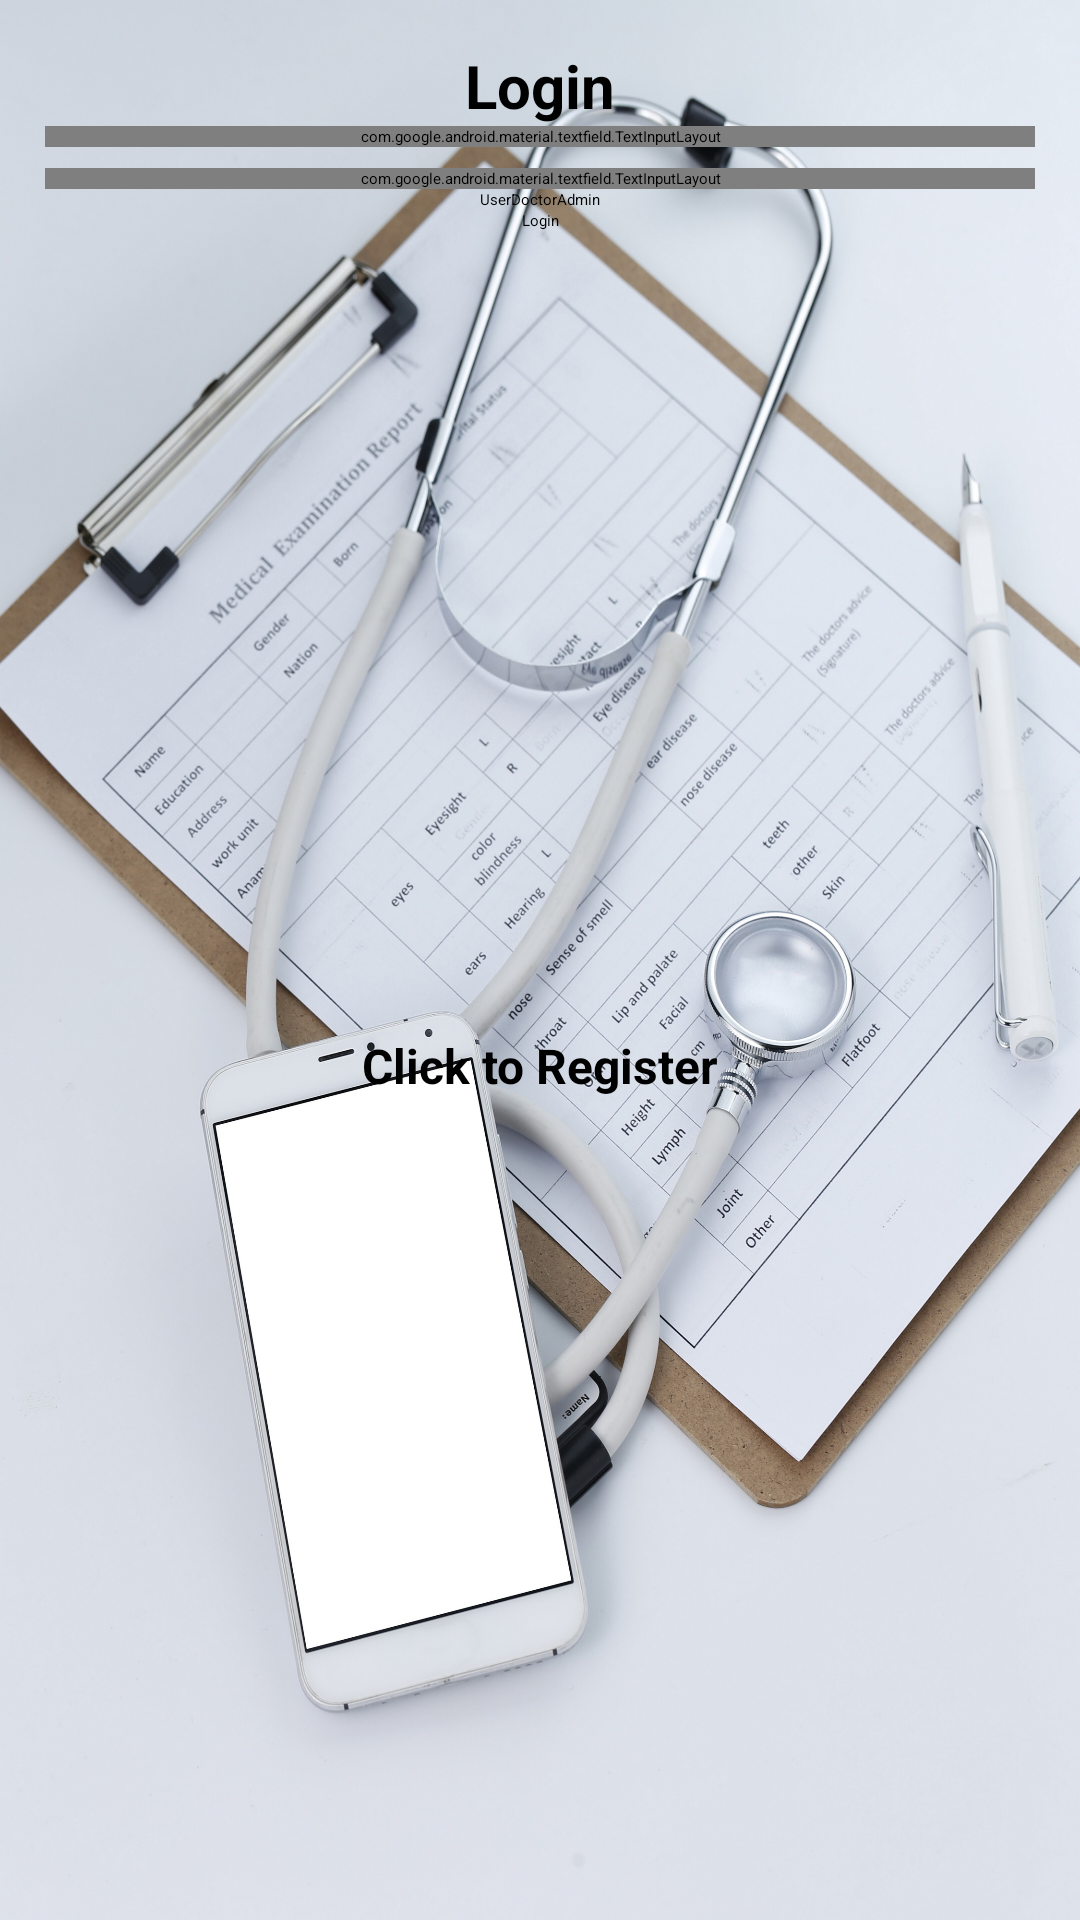

Layout XML and referenced resources for this Android screen:
<!-- AndroidManifest.xml: application theme Theme.ProiectDiploma -->
<!-- res/layout/activity_login.xml -->
<androidx.constraintlayout.widget.ConstraintLayout
    xmlns:android="http://schemas.android.com/apk/res/android"
    xmlns:app="http://schemas.android.com/apk/res-auto"
    xmlns:tools="http://schemas.android.com/tools"
    android:layout_width="match_parent"
    android:layout_height="match_parent"
    android:padding="15dp"
    android:background="@drawable/log"
    tools:context=".Login">

    <TextView
        android:id="@+id/loginText"
        android:textSize="20sp"
        android:textStyle="bold"
        android:layout_marginBottom="25dp"
        android:layout_width="wrap_content"
        android:layout_height="wrap_content"
        android:text="Login"
        app:layout_constraintTop_toTopOf="parent"
        app:layout_constraintBottom_toTopOf="@+id/textInputLayoutEmail"
        app:layout_constraintStart_toStartOf="parent"
        app:layout_constraintEnd_toEndOf="parent"
        tools:ignore="MissingConstraints" />

    <com.google.android.material.textfield.TextInputLayout
        android:id="@+id/textInputLayoutEmail"
        android:layout_width="0dp"
        android:layout_height="wrap_content"
        app:layout_constraintTop_toBottomOf="@id/loginText"
        app:layout_constraintStart_toStartOf="parent"
        app:layout_constraintEnd_toEndOf="parent"
        app:layout_constraintHorizontal_bias="0.5"
        app:layout_constraintVertical_bias="0.5">

        <com.google.android.material.textfield.TextInputEditText
            android:id="@+id/email"
            android:hint="Email"
            android:textColorHint="@android:color/white"
            android:layout_width="match_parent"
            android:layout_height="wrap_content"/>
    </com.google.android.material.textfield.TextInputLayout>

    <com.google.android.material.textfield.TextInputLayout
        android:id="@+id/textInputLayoutPassword"
        android:layout_width="0dp"
        android:hint="Password"
        android:layout_height="wrap_content"
        app:layout_constraintTop_toBottomOf="@id/textInputLayoutEmail"
        app:layout_constraintStart_toStartOf="parent"
        app:layout_constraintEnd_toEndOf="parent"
        app:layout_constraintHorizontal_bias="0.5"
        app:layout_constraintVertical_bias="0.5"
        app:layout_constraintBottom_toTopOf="@+id/btn_login">

        <com.google.android.material.textfield.TextInputEditText
            android:id="@+id/password"
            android:hint="Password"
            android:textColorHint="@android:color/white"
            android:layout_width="match_parent"
            android:layout_height="wrap_content"/>
    </com.google.android.material.textfield.TextInputLayout>

    <RadioGroup
        android:id="@+id/radioGroup"
        android:layout_width="wrap_content"
        android:layout_height="wrap_content"
        android:orientation="horizontal"
        app:layout_constraintTop_toBottomOf="@id/textInputLayoutPassword"
        app:layout_constraintStart_toStartOf="parent"
        app:layout_constraintEnd_toEndOf="parent"
        app:layout_constraintHorizontal_bias="0.5"
        app:layout_constraintVertical_bias="0.5"
        android:layout_marginBottom="16dp">

        <RadioButton
            android:id="@+id/radioUser"
            android:layout_width="wrap_content"
            android:layout_height="wrap_content"
            android:text="User" />

        <RadioButton
            android:id="@+id/radioDoctor"
            android:layout_width="wrap_content"
            android:layout_height="wrap_content"
            android:text="Doctor" />

        <RadioButton
            android:id="@+id/radioAdmin"
            android:layout_width="wrap_content"
            android:layout_height="wrap_content"
            android:text="Admin" />
    </RadioGroup>

    <Button
        android:id="@+id/btn_login"
        android:layout_width="wrap_content"
        android:text="Login"
        style="@style/WhiteButton"
        android:layout_height="wrap_content"
        app:layout_constraintTop_toBottomOf="@id/radioGroup"
        app:layout_constraintStart_toStartOf="parent"
        app:layout_constraintEnd_toEndOf="parent"/>

    <ProgressBar
        android:layout_width="wrap_content"
        android:id="@+id/progressBar"
        android:visibility="gone"
        android:layout_height="match_parent"
        app:layout_constraintTop_toBottomOf="@id/btn_login"
        app:layout_constraintStart_toStartOf="parent"
        app:layout_constraintEnd_toEndOf="parent"
        app:layout_constraintHorizontal_bias="0.5"
        app:layout_constraintVertical_bias="0.5"/>

    <TextView
        android:id="@+id/registerNow"
        android:layout_marginTop="8dp"
        android:text="Click to Register"
        android:textStyle="bold"
        android:textSize="16sp"
        android:background="?android:attr/selectableItemBackground"
        android:layout_width="wrap_content"
        android:layout_height="wrap_content"
        app:layout_constraintBottom_toBottomOf="parent"
        app:layout_constraintEnd_toEndOf="parent"
        app:layout_constraintStart_toStartOf="parent"
        app:layout_constraintTop_toBottomOf="@+id/btn_login"/>
</androidx.constraintlayout.widget.ConstraintLayout>
<!-- resources referenced by this layout -->
<resources>
  <!-- drawable log: jpg bitmap (drawable, 847262 bytes) -->
  <style name="WhiteButton" parent="Widget.MaterialComponents.Button.OutlinedButton">
          <item name="backgroundTint">@android:color/white</item>
          <item name="strokeColor">@android:color/black</item> 
          <item name="android:textColor">@android:color/black</item> 
          <item name="cornerRadius">16dp</item>
      </style>
</resources>
